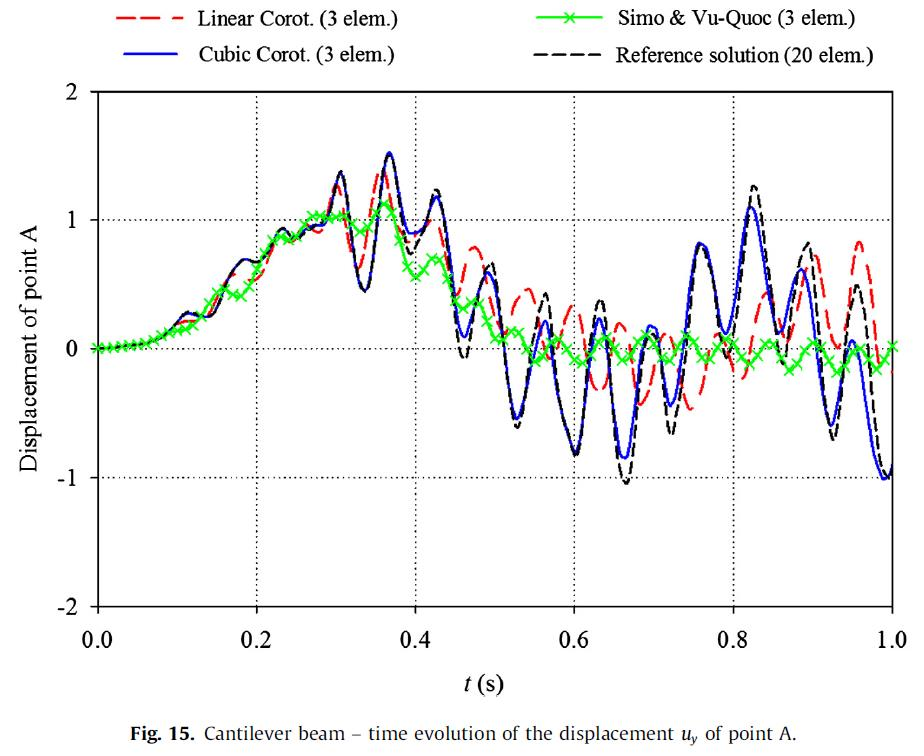

The file beside this chart, header and first rows:
0.005649717514124297, 0.00873362445414827
0.02542, 0.01747
0.0452, 0.03493
0.0565, 0.04367
0.06921, 0.06114
0.08333, 0.1048
0.09181, 0.1572
0.1003, 0.2183
0.1088, 0.2707
0.113, 0.2882
0.1229, 0.2707
0.137, 0.2533
0.1455, 0.2795
0.154, 0.3843
0.161, 0.5066
0.1709, 0.6201
0.1822, 0.6987
0.1949, 0.6812
0.202, 0.6812
0.2133, 0.7424
0.2189, 0.821
0.2246, 0.8908
0.2331, 0.9432
0.2472, 0.8559
0.2669, 0.9432
0.2825, 0.9869
0.2938, 1.1
0.298, 1.231
0.3051, 1.38
0.315, 1.118
0.3206, 0.8472
0.3249, 0.6376
0.3362, 0.4541
0.3432, 0.5852
0.3475, 0.786
0.3517, 1.004
0.3559, 1.205
0.3588, 1.362
0.3672, 1.52
0.3757, 1.328
0.3799, 1.144
0.3856, 0.9083
0.3927, 0.7424
0.4096, 0.9258
0.4167, 1.074
0.4251, 1.24
0.4364, 0.9956
0.4421, 0.7336
0.4477, 0.4629
0.452, 0.131
0.459, -0.06114
0.4689, 0.08734
0.4732, 0.3057
0.4802, 0.4716
0.4958, 0.6638
0.5028, 0.4716
0.5056, 0.2533
0.5127, -0.06114
0.5169, -0.2882
0.5212, -0.4716
0.5282, -0.6114
... 75 more rows
